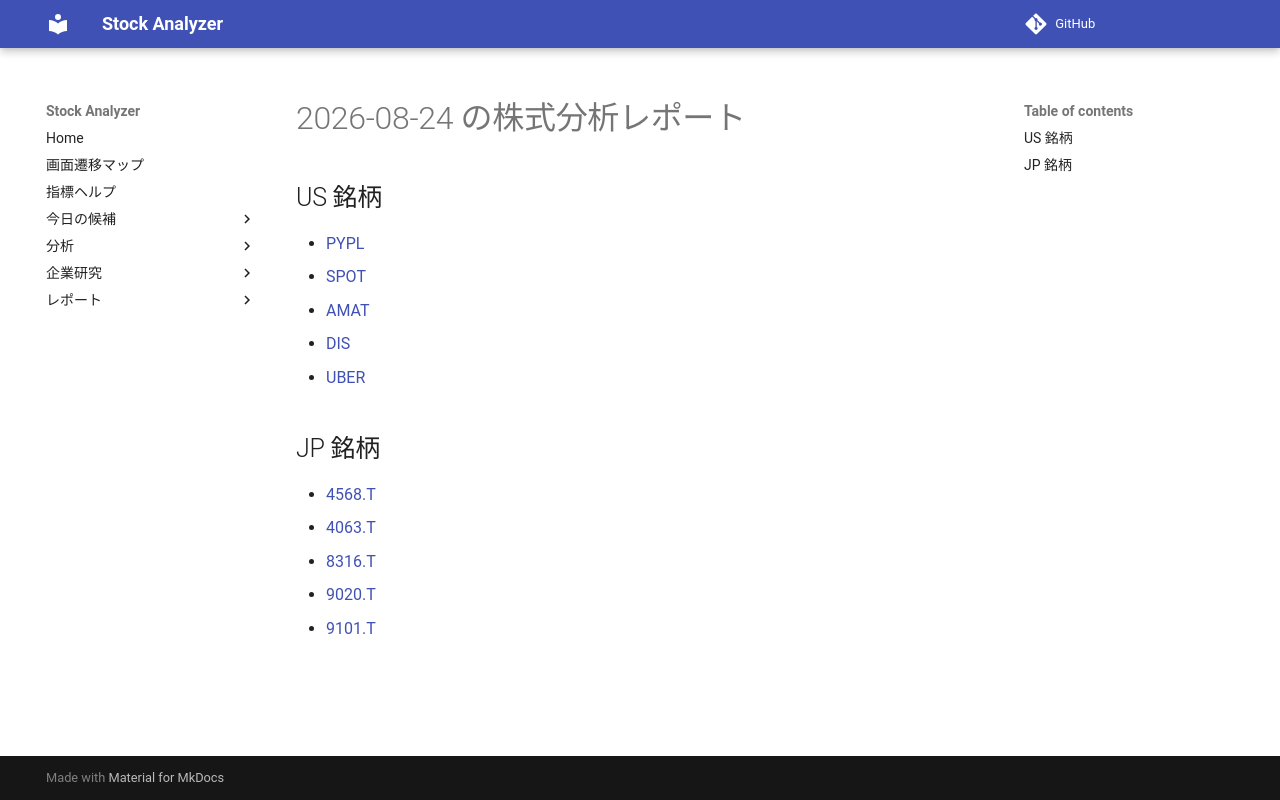

repository: Yumi-note/Making-APP · page: reports/2026-08-24/162055/index.html · generator: mkdocs

# 2026-08-24 の株式分析レポート

## US 銘柄

- [PYPL](PYPL.md)
- [SPOT](SPOT.md)
- [AMAT](AMAT.md)
- [DIS](DIS.md)
- [UBER](UBER.md)

## JP 銘柄

- [4568.T](4568_T.md)
- [4063.T](4063_T.md)
- [8316.T](8316_T.md)
- [9020.T](9020_T.md)
- [9101.T](9101_T.md)
